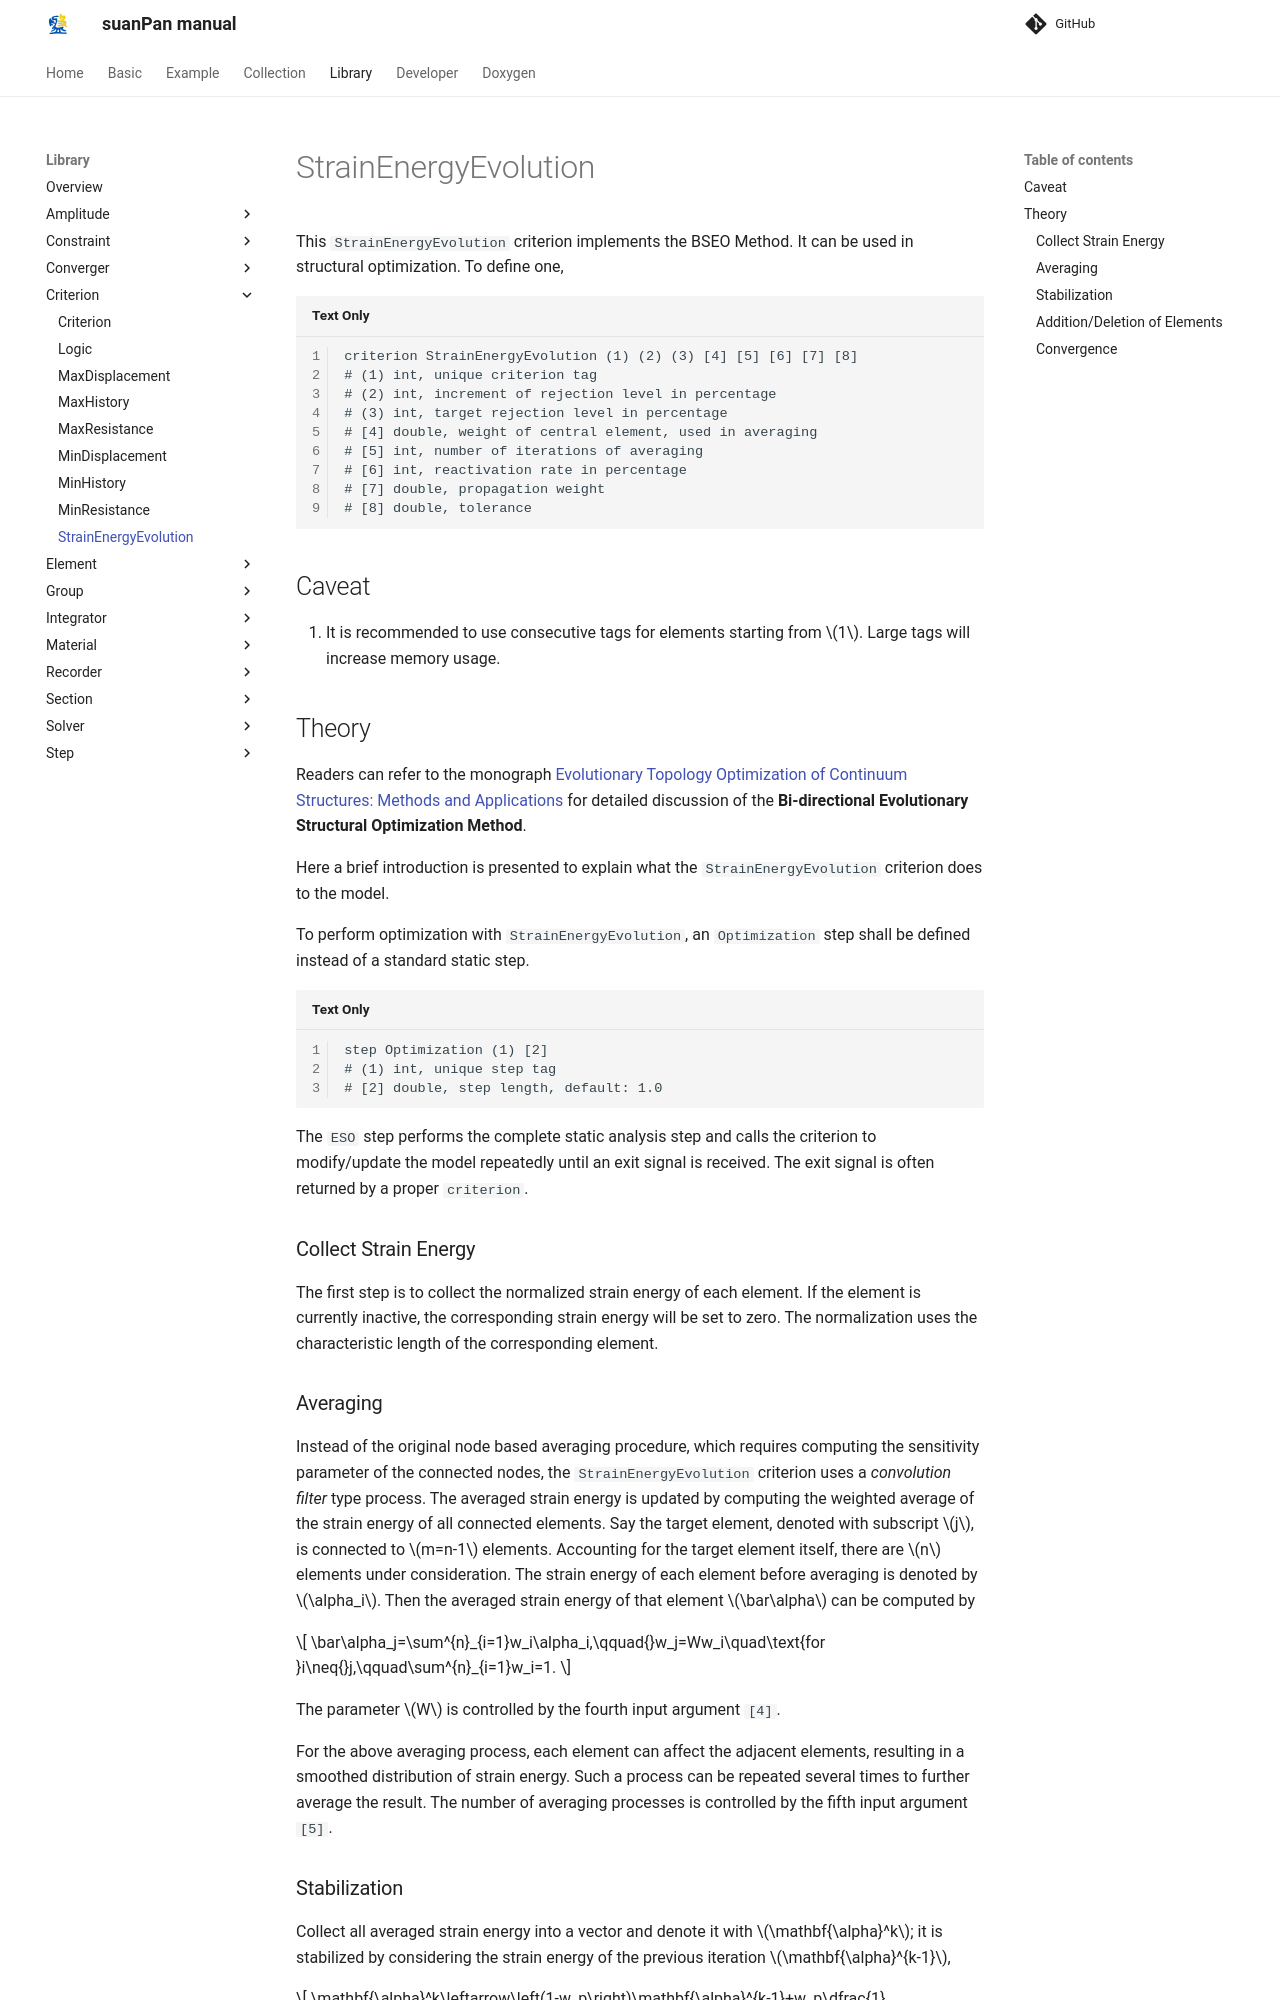

repository: TLCFEM/suanPan-manual · page: 4.4/Library/Criterion/StrainEnergyEvolution/index.html · generator: mkdocs

# StrainEnergyEvolution

This `StrainEnergyEvolution` criterion implements the BSEO Method.
It can be used in structural optimization.
To define one,

```
criterion StrainEnergyEvolution (1) (2) (3) [4] [5] [6] [7] [8]
# (1) int, unique criterion tag
# (2) int, increment of rejection level in percentage
# (3) int, target rejection level in percentage
# [4] double, weight of central element, used in averaging
# [5] int, number of iterations of averaging
# [6] int, reactivation rate in percentage
# [7] double, propagation weight
# [8] double, tolerance
```

## Caveat

1. It is recommended to use consecutive tags for elements starting from $$1$$.
   Large tags will increase memory usage.

## Theory

Readers can refer to the monograph [Evolutionary Topology Optimization of Continuum Structures: Methods and Applications](https://doi.org/10.1002/9780470689486) for detailed discussion of the **Bi-directional Evolutionary Structural Optimization Method**.

Here a brief introduction is presented to explain what the `StrainEnergyEvolution` criterion does to the model.

To perform optimization with `StrainEnergyEvolution`, an `Optimization` step shall be defined instead of a standard static step.

```
step Optimization (1) [2]
# (1) int, unique step tag
# [2] double, step length, default: 1.0
```

The `ESO` step performs the complete static analysis step and calls the criterion to modify/update the model repeatedly until an exit signal is received.
The exit signal is often returned by a proper `criterion`.

### Collect Strain Energy

The first step is to collect the normalized strain energy of each element.
If the element is currently inactive, the corresponding strain energy will be set to zero.
The normalization uses the characteristic length of the corresponding element.

### Averaging

Instead of the original node based averaging procedure, which requires computing the sensitivity parameter of the connected nodes, the `StrainEnergyEvolution` criterion uses a *convolution filter* type process.
The averaged strain energy is updated by computing the weighted average of the strain energy of all connected elements.
Say the target element, denoted with subscript $$j$$, is connected to $$m=n-1$$ elements.
Accounting for the target element itself, there are $$n$$ elements under consideration.
The strain energy of each element before averaging is denoted by $$\alpha_i$$.
Then the averaged strain energy of that element $$\bar\alpha$$ can be computed by

$$
\bar\alpha_j=\sum^{n}_{i=1}w_i\alpha_i,\qquad{}w_j=Ww_i\quad\text{for }i\neq{}j,\qquad\sum^{n}_{i=1}w_i=1.
$$

The parameter $$W$$ is controlled by the fourth input argument `[4]`.

For the above averaging process, each element can affect the adjacent elements, resulting in a smoothed distribution of strain energy.
Such a process can be repeated several times to further average the result.
The number of averaging processes is controlled by the fifth input argument `[5]`.
